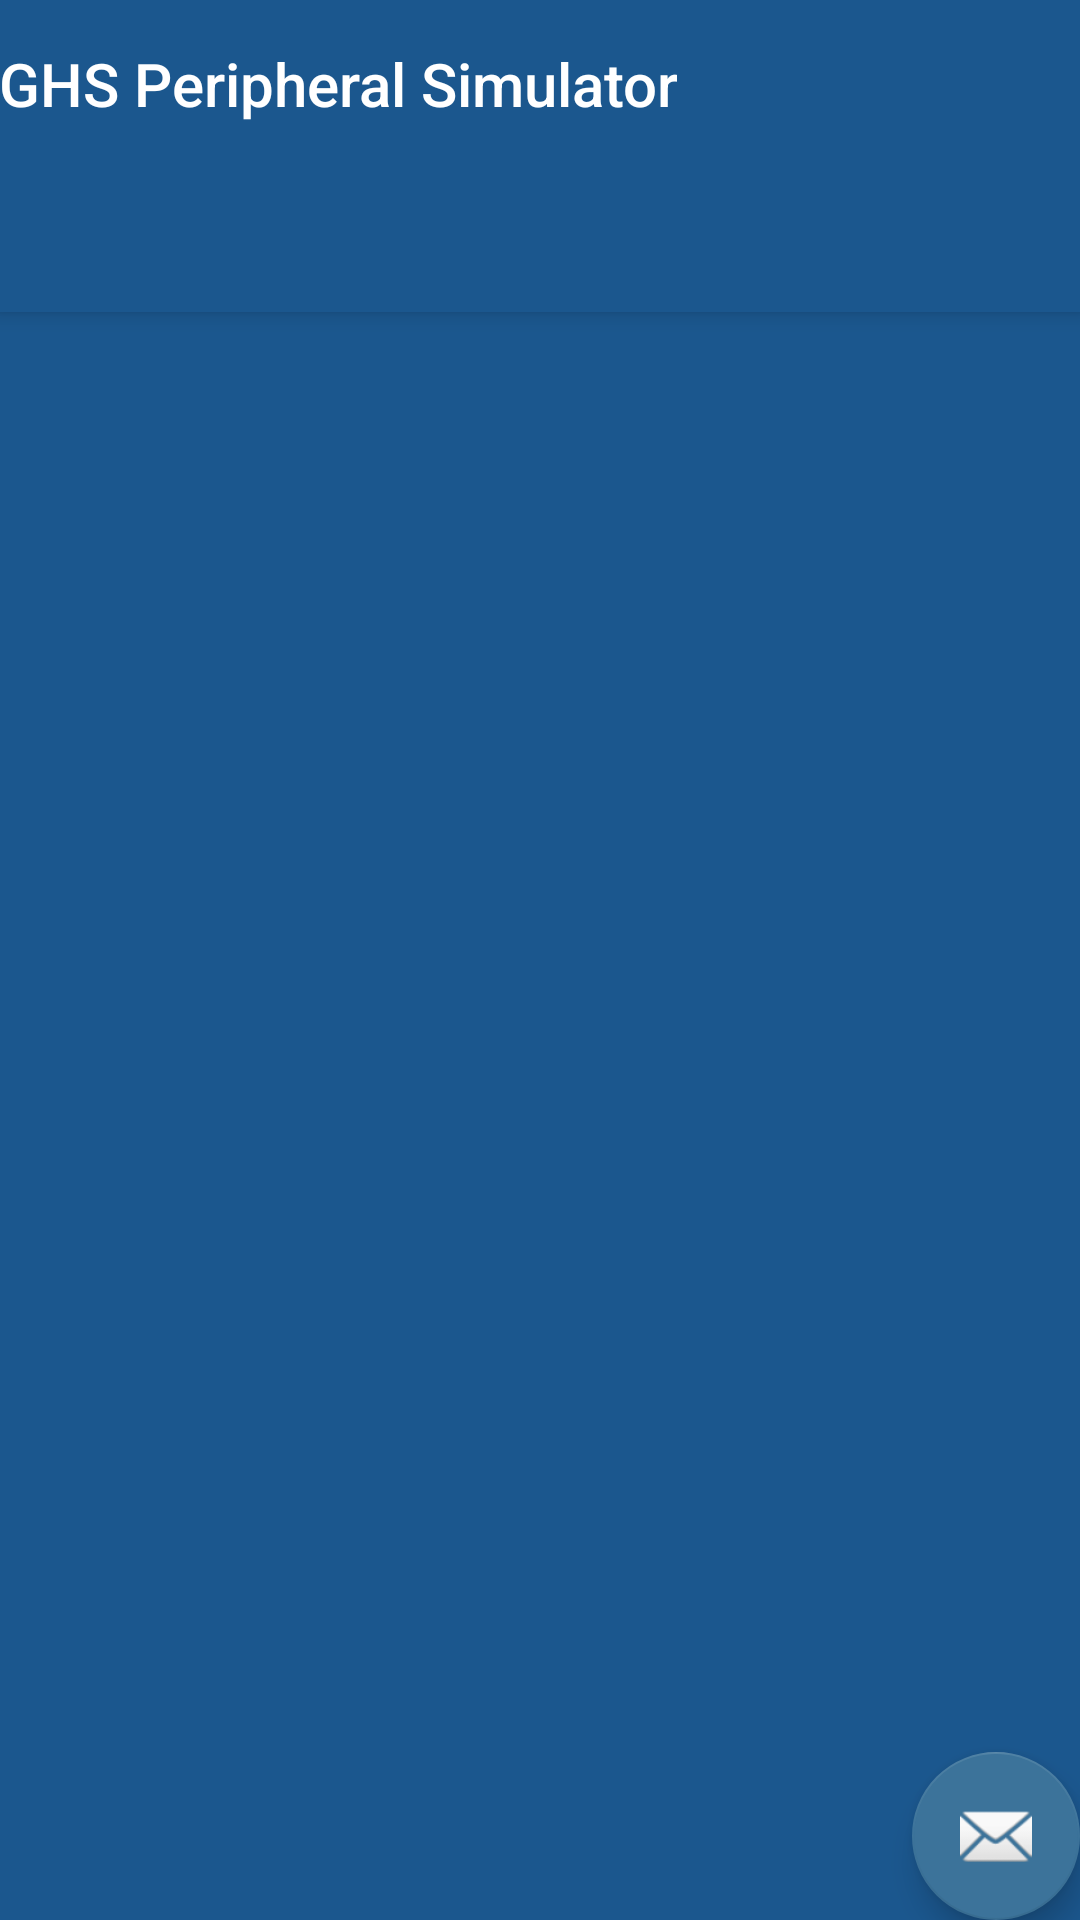

Layout XML and referenced resources for this Android screen:
<!-- AndroidManifest.xml: application theme PeripheralSimulatorTheme -->
<!-- res/layout/activity_main2.xml -->
<?xml version="1.0" encoding="utf-8"?>
<androidx.coordinatorlayout.widget.CoordinatorLayout
    xmlns:android="http://schemas.android.com/apk/res/android"
    xmlns:app="http://schemas.android.com/apk/res-auto"
    xmlns:tools="http://schemas.android.com/tools"
    android:layout_width="match_parent"
    android:layout_height="match_parent"
    tools:context=".MainActivity2">

    <com.google.android.material.appbar.AppBarLayout
        android:layout_height="wrap_content"
        android:layout_width="match_parent"
        android:theme="@style/Theme.Btserver.AppBarOverlay">

        <TextView
            android:id="@+id/title"
            android:layout_width="wrap_content"
            android:layout_height="wrap_content"
            android:gravity="center"
            android:minHeight="?actionBarSize"
            android:padding="@dimen/appbar_padding"
            android:text="@string/app_name"
            android:textAppearance="@style/TextAppearance.Widget.AppCompat.Toolbar.Title"/>

        <com.google.android.material.tabs.TabLayout
            android:id="@+id/tabs"
            android:layout_width="match_parent"
            android:layout_height="wrap_content"
            android:background="?attr/colorPrimary"/>
    </com.google.android.material.appbar.AppBarLayout>

    <androidx.viewpager.widget.ViewPager
        android:id="@+id/view_pager"
        android:layout_width="match_parent"
        android:layout_height="match_parent"
        app:layout_behavior="@string/appbar_scrolling_view_behavior"/>

    <com.google.android.material.floatingactionbutton.FloatingActionButton
        android:id="@+id/fab"
        android:layout_width="wrap_content"
        android:layout_height="wrap_content"
        android:layout_gravity="bottom|end"
        android:layout_margin="@dimen/fab_margin"
        app:srcCompat="@android:drawable/ic_dialog_email" />
</androidx.coordinatorlayout.widget.CoordinatorLayout>
<!-- resources referenced by this layout -->
<resources>
  <string name="app_name">GHS Peripheral Simulator</string>
  <style name="Theme.Btserver.AppBarOverlay" parent="ThemeOverlay.AppCompat.Dark.ActionBar" />
  <style name="PeripheralSimulatorTheme" parent="Theme.AppCompat.NoActionBar">
          <item name="fontFamily">sans-serif-medium</item>
          <item name="colorPrimary">@color/colorBackground</item>
          <item name="colorPrimaryDark">@color/colorBackground</item>
          <item name="android:background">@color/colorBackground</item>
          <item name="colorButtonNormal">@color/buttonColor</item>
          <item name="colorAccent">@color/buttonColor</item>
          <item name="colorControlHighlight">@color/white</item>
          <item name="android:textColor">@color/white</item>
          <item name="textAllCaps">false</item>
          <item name="android:textAllCaps">false</item>
      </style>
  <color name="colorBackground">#1B578E</color>
  <color name="buttonColor">#3c739a</color>
  <color name="white">#FFFFFFFF</color>
</resources>
